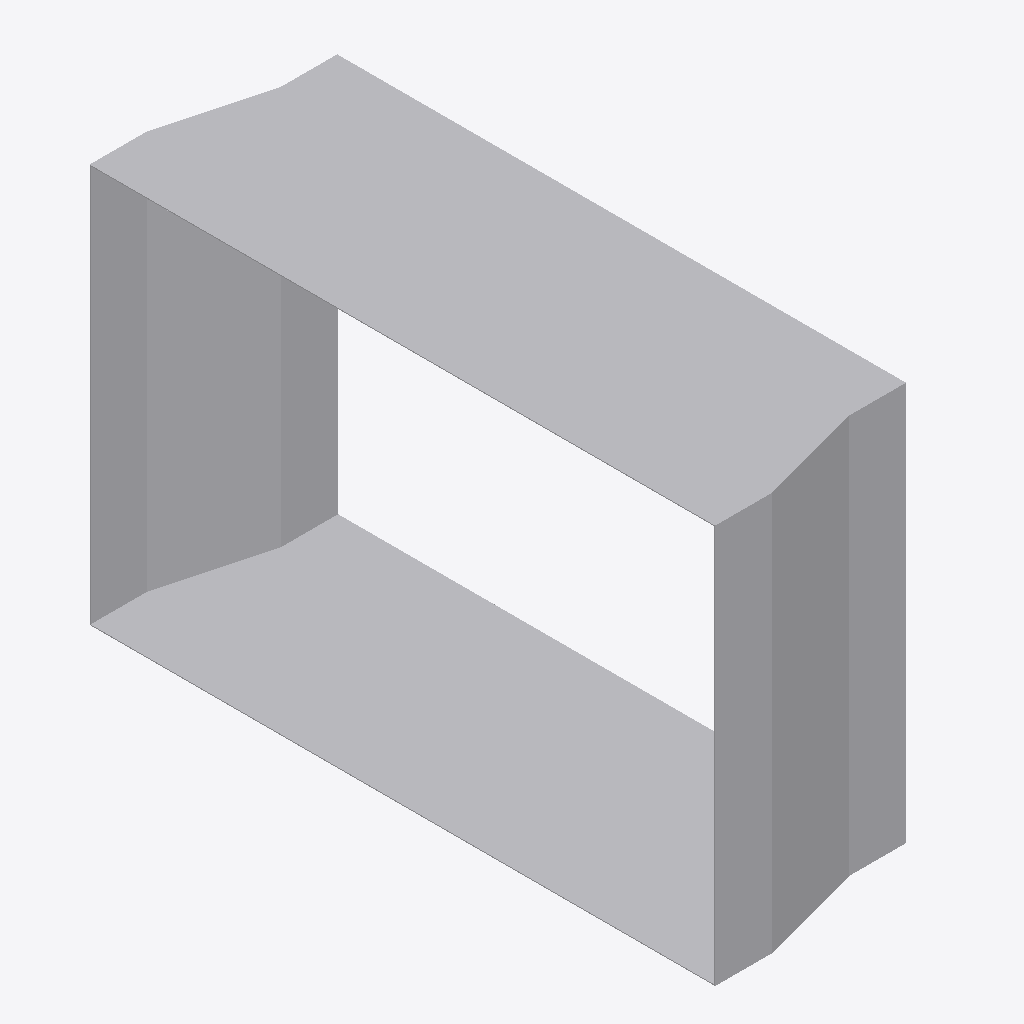
Isometric view of an IFC building model (IFC-SPF (STEP), schema IFC4, length unit metre), seen from the south-west, elements coloured by IFC class: 1 other element (light grey).
Extent 0.193 m × 0.552 m × 0.352 m (x, y, z). Elements (1): 1 IfcDuctFitting.

HEADER;
FILE_DESCRIPTION(('ViewDefinition[DesignTransferView]'),'2;1');
FILE_NAME('/dev/null','2026-11-14T20:57:20+08:00',(''),(''),'IfcOpenShell 0.8.5','IfcOpenShell 0.8.5','Nobody');
FILE_SCHEMA(('IFC4'));
ENDSEC;
DATA;
#1=IFCPROJECT('1NEqS8vA96KwOGzXMRiniC',$,'Declared centred rectangular transition',$,$,$,$,(#8),#3);
#132=IFCDUCTFITTING('0$s7eLgnfT08aL2p2uryED',$,'RECTANGULAR-TRANSITION',$,$,#138,#133,$,.TRANSITION.);
ENDSEC;
